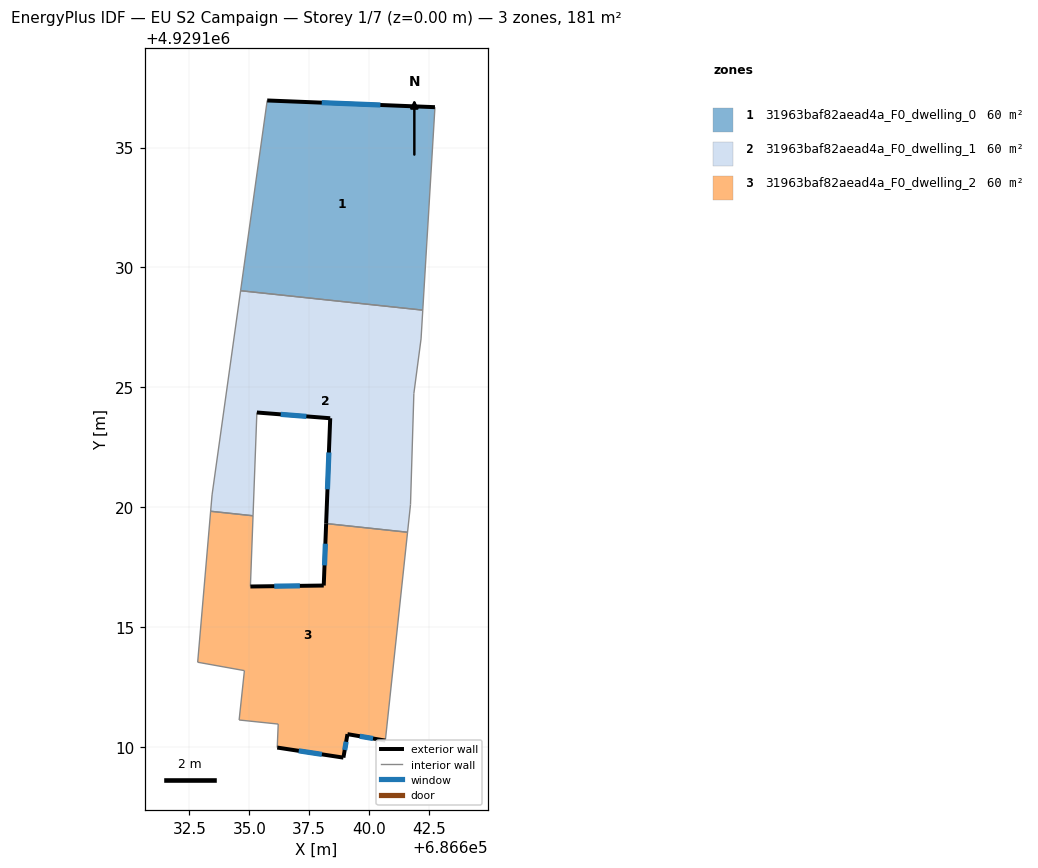
=== STOREY PLAN SPEC (per zone: floor XY polygon, exterior-wall plan segments, windows/doors) ===
zone 1: 31963baf82aead4a_F0_dwelling_0  (60.3 m²)
  floor: (686642.24, 4929128.21) (686642.74, 4929136.68) (686635.75, 4929136.96) (686634.64, 4929129.03)
  exterior wall: (686635.75, 4929136.96) – (686642.74, 4929136.68)  [7.0 m]
    window: (686638.02, 4929136.87) – (686640.47, 4929136.77)  [2.6 m²]
  interior walls: 3
zone 2: 31963baf82aead4a_F0_dwelling_1  (60.3 m²)
  floor: (686641.60, 4929118.95) (686641.72, 4929120.10) (686641.86, 4929124.73) (686642.17, 4929127.01) (686642.24, 4929128.21) (686634.64, 4929129.03) (686633.44, 4929120.50) (686633.39, 4929119.82) (686635.16, 4929119.63) (686635.31, 4929123.94) (686638.38, 4929123.70) (686638.20, 4929119.31)
  exterior wall: (686638.20, 4929119.31) – (686638.38, 4929123.70)  [4.4 m]
    window: (686638.26, 4929120.74) – (686638.32, 4929122.28)  [1.6 m²]
  exterior wall: (686638.38, 4929123.70) – (686635.31, 4929123.94)  [3.1 m]
    window: (686637.38, 4929123.78) – (686636.31, 4929123.87)  [1.1 m²]
  interior walls: 10
zone 3: 31963baf82aead4a_F0_dwelling_2  (60.3 m²)
  floor: (686640.68, 4929110.25) (686641.60, 4929118.95) (686638.20, 4929119.31) (686638.10, 4929116.72) (686635.05, 4929116.68) (686635.16, 4929119.63) (686633.39, 4929119.82) (686632.84, 4929113.52) (686634.80, 4929113.17) (686634.57, 4929111.11) (686636.20, 4929110.94) (686636.17, 4929109.96) (686638.93, 4929109.54) (686639.09, 4929110.52)
  exterior wall: (686635.05, 4929116.68) – (686638.10, 4929116.72)  [3.1 m]
    window: (686636.04, 4929116.70) – (686637.11, 4929116.71)  [1.1 m²]
  exterior wall: (686638.10, 4929116.72) – (686638.20, 4929119.31)  [2.6 m]
    window: (686638.14, 4929117.56) – (686638.17, 4929118.47)  [0.9 m²]
  exterior wall: (686640.68, 4929110.25) – (686639.09, 4929110.52)  [1.6 m]
    window: (686640.16, 4929110.34) – (686639.61, 4929110.44)  [0.6 m²]
  exterior wall: (686639.09, 4929110.52) – (686638.93, 4929109.54)  [1.0 m]
    window: (686639.04, 4929110.21) – (686638.98, 4929109.86)  [0.4 m²]
  exterior wall: (686638.93, 4929109.54) – (686636.17, 4929109.96)  [2.8 m]
    window: (686638.03, 4929109.68) – (686637.06, 4929109.83)  [1.0 m²]
  interior walls: 9

=== DERIVED (storey summary) ===
Building: EU S2 Campaign
Storey: 1 of 7  (floor level z = 0.00 m)
Storey gross floor area: 181.0 m²
Zones on this storey: 3
  - 31963baf82aead4a_F0_dwelling_0: floor 60.3 m²; exterior wall 7.0 m (21.0 m²); 1 window(s) 2.6 m²; WWR 12.2%
  - 31963baf82aead4a_F0_dwelling_1: floor 60.3 m²; exterior wall 7.5 m (22.4 m²); 2 window(s) 2.7 m²; WWR 12.2%
  - 31963baf82aead4a_F0_dwelling_2: floor 60.3 m²; exterior wall 11.0 m (33.1 m²); 5 window(s) 4.0 m²; WWR 12.2%
Zone adjacency (shared interzone walls):
  - 31963baf82aead4a_F0_dwelling_0 ↔ 31963baf82aead4a_F0_dwelling_1
  - 31963baf82aead4a_F0_dwelling_1 ↔ 31963baf82aead4a_F0_dwelling_2